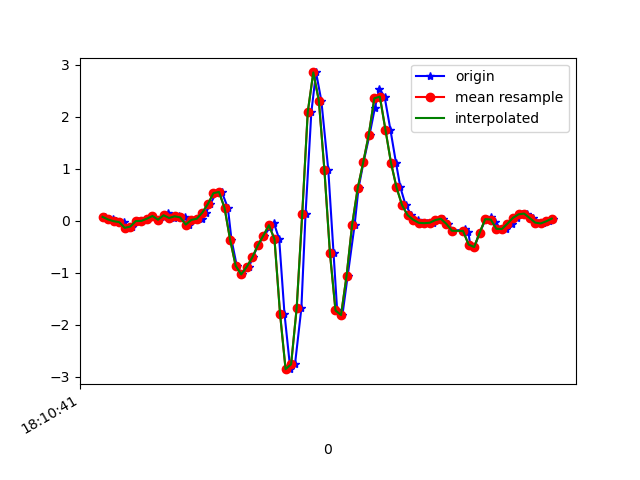

The file beside this chart, header and first rows:
1617819041550, 514685169348010, 0.07521716, -0.14469722, -0.032889713
1617819041577, 514685188369226, 0.02513, -0.2412, -0.02189
1617819041590, 514685207415226, -0.00786, -0.1007, -0.07199
1617819041617, 514685226436426, -0.02496, 0.2365, -0.05855
1617819041628, 514685245457626, -0.1349, -0.1154, -0.04022
1617819041645, 514685264494842, -0.1105, 0.3281, -0.09398
1617819041668, 514685283515210, -0.005417, 0.2695, -0.039
1617819041682, 514685302535578, -0.001752, -0.1911, -0.08054
1617819041701, 514685321580762, 0.04101, 0.2059, -0.1147
1617819041720, 514685340601114, 0.09232, -0.1435, -0.05122
1617819041744, 514685359621466, 0.02024, -0.1569, -0.1001
1617819041762, 514685378652954, 0.07033, 0.1558, -0.0952
1617819041777, 514685397672442, 0.1436, -0.3353, -0.03045
1617819041797, 514685416716730, 0.05445, -0.1875, -0.09153
1617819041815, 514685435736218, 0.08621, 0.08743, -0.1001
1617819041837, 514685454780506, 0.06544, -0.218, -0.09398
1617819041853, 514685473798682, -0.07261, -0.1117, -0.188
1617819041872, 514685492818106, 0.01657, 0.02512, -0.21
1617819041898, 514685511862330, 0.03979, -0.1618, -0.2235
1617819041913, 514685530881722, 0.1583, -0.1569, -0.287
1617819041929, 514685549925914, 0.3245, -0.2571, -0.3053
1617819041949, 514685568938586, 0.5321, -0.3793, -0.2809
1617819041970, 514685587982490, 0.5541, -0.4526, -0.1917
1617819041992, 514685607001626, 0.2463, -0.4685, -0.0109
1617819042005, 514685626020698, -0.3622, -0.3622, 0.3324
1617819042024, 514685645064602, -0.8631, -0.2229, 0.7844
1617819042044, 514685664083738, -1.03, 0.2621, 1.108
1617819042068, 514685683130010, -0.8838, 1.121, 1.42
1617819042082, 514685702149210, -0.703, 2.168, 1.657
1617819042100, 514685721168346, -0.4721, 3.22, 1.956
1617819042123, 514685740212378, -0.2827, 4.247, 2.243
1617819042144, 514685759231578, -0.1239, 5.122, 2.442
1617819042158, 514685778284506, -0.04451, 5.744, 2.6
1617819042177, 514685797303962, -0.3512, 6.109, 2.718
1617819042196, 514685816323418, -1.781, 6.51, 2.758
1617819042217, 514685835367706, -2.85, 6.837, 2.758
1617819042234, 514685854387290, -2.756, 6.618, 2.837
1617819042257, 514685873426586, -1.678, 5.814, 2.583
1617819042272, 514685892445914, 0.1265, 4.686, 1.866
1617819042293, 514685911465242, 2.09, 3.529, 0.9482
1617819042310, 514685930509402, 2.85, 2.263, 0.1821
1617819042329, 514685949528730, 2.306, 0.9573, -0.2064
1617819042354, 514685968572890, 0.9781, -0.2681, -0.4483
1617819042373, 514685987599194, -0.6212, -1.304, -0.5485
1617819042386, 514686006643546, -1.722, -2.097, -0.6083
1617819042405, 514686025663066, -1.81, -2.652, -0.8368
1617819042424, 514686044682586, -1.055, -2.916, -1.147
1617819042449, 514686063726938, -0.07628, -3.194, -1.457
1617819042463, 514686082734938, 0.6238, -3.629, -1.649
1617819042481, 514686101778970, 1.123, -3.998, -1.769
1617819042503, 514686120798106, 1.655, -4.368, -1.917
1617819042522, 514686139842202, 2.169, -4.765, -2.157
1617819042538, 514686158861466, 2.535, -4.968, -2.264
1617819042557, 514686177905306, 2.386, -4.98, -2.067
1617819042578, 514686196924698, 1.753, -4.724, -1.823
1617819042598, 514686215968666, 1.119, -4.448, -1.622
1617819042614, 514686234987802, 0.6409, -4.043, -1.443
1617819042633, 514686254031898, 0.3012, -3.518, -1.3
1617819042654, 514686273051162, 0.1094, -2.925, -1.153
1617819042676, 514686292094490, 0.02146, -2.322, -0.9687
1617819042690, 514686311113754, -0.0384, -1.807, -0.7855
... 25 more rows
